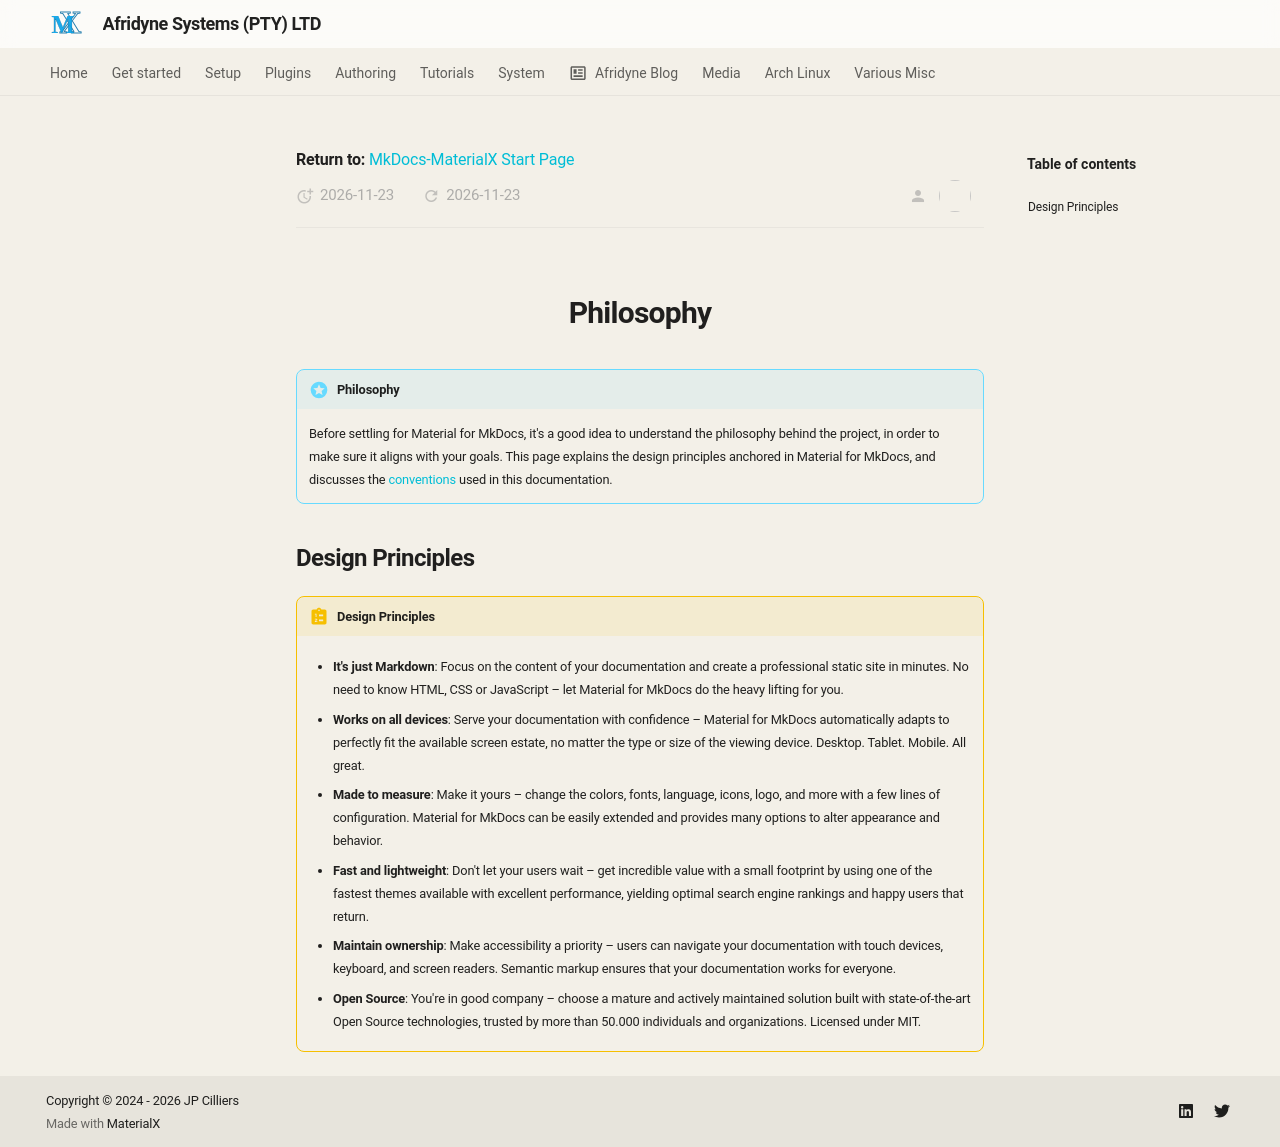

repository: johnpiers/Afridyne-Systems · page: MkDocs-Material/philosophy/index.html · generator: mkdocs

---
icon: simple/materialformkdocs
---

![](imgs/20260604-180614.png){.centre-image}

<H1 style="text-align: center;">Philosophy</H1>

!!! recommendation "Philosophy"

    Before settling for Material for MkDocs, it's a good idea to understand the philosophy behind the project, in order to make sure it aligns with your goals. This page explains the design principles anchored in Material for MkDocs, and discusses the [conventions] used in this documentation.
    
  [conventions]: conventions.md

## Design Principles

!!! instruction "Design Principles"

    - **It's just Markdown**: Focus on the content of your documentation and create a professional static site in minutes. No need to know HTML, CSS or JavaScript – let Material for MkDocs do the heavy lifting for you.
    
    - **Works on all devices**: Serve your documentation with confidence – Material for MkDocs automatically adapts to perfectly fit the available screen estate, no matter the type or size of the viewing device. Desktop. Tablet. Mobile. All great.
    
    - **Made to measure**: Make it yours – change the colors, fonts, language, icons, logo, and more with a few lines of configuration. Material for MkDocs can be easily extended and provides many options to alter appearance and behavior.
    
    - **Fast and lightweight**: Don't let your users wait – get incredible value with a small footprint by using one of the fastest themes available with excellent performance, yielding optimal search engine rankings and happy users that return.
    
    - **Maintain ownership**: Make accessibility a priority – users can navigate your documentation with touch devices, keyboard, and screen readers. Semantic markup ensures that your documentation works for everyone.
    
    - **Open Source**: You're in good company – choose a mature and actively maintained solution built with state-of-the-art Open Source technologies, trusted by more than 50.000 individuals and organizations. Licensed under MIT.
    
